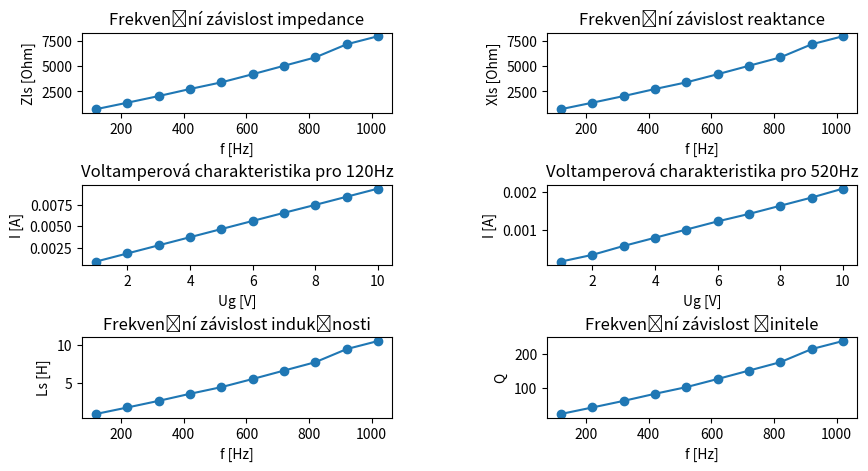

This chart was generated by the following Python code:
import math
import matplotlib.pyplot as plt

prvaF =120 #hz f
druhaF = 520 #hz f
UlKonst = 7.14 #V Ul
tretiakonst = 33.5 #ohm R




# Prve merania
meranie1 = {
    "f" : prvaF,
    "Ug" : 10,
    "Ul": 7.14,
    "I" : 0.00936
}
meranie2 = {
    "f" : prvaF,
    "Ug" : 9,
    "Ul":  6.43,
    "I" : 0.00842
}

meranie3 = {
    "f" : prvaF,
    "Ug" : 8,
    "Ul": 5.72,
    "I" : 0.00748
}

meranie4 = {
    "f" : prvaF,
    "Ug" : 7,
    "Ul": 5.00,
    "I" : 0.00656
}

meranie5 = {
    "f" : prvaF,
    "Ug" : 6,
    "Ul": 4.30,
    "I" : 0.00562
}

meranie6 = {
    "f" : prvaF,
    "Ug" : 5,
    "Ul": 3.54,
    "I" : 0.00468
}


meranie7 = {
    "f" : prvaF,
    "Ug" : 4,
    "Ul": 2.84,
    "I" : 0.00374
}


meranie8 = {
    "f" : prvaF,
    "Ug" : 3,
    "Ul": 2.13,
    "I" : 0.00280
}


meranie9 = {
    "f" : prvaF,
    "Ug" : 2,
    "Ul": 1.43,
    "I" : 0.00186
}


meranie10 = {
    "f" : prvaF,
    "Ug" : 1,
    "Ul": 0.72,
    "I" : 0.00092
}

# Druhe merania

meranie11 = {
    "f" : druhaF,
    "Ug" : 10,
    "Ul": 7.14,
    "I" : 0.0021
}


meranie12 = {
    "f" : druhaF,
    "Ug" : 9,
    "Ul": 6.43,
    "I" : 0.00186
}


meranie13 = {
    "f" : druhaF,
    "Ug" : 8,
    "Ul": 5.72,
    "I" : 0.00164
}


meranie14 = {
    "f" : druhaF,
    "Ug" : 7,
    "Ul": 5.00,
    "I" : 0.00142
}


meranie15 = {
    "f" : druhaF,
    "Ug" : 6,
    "Ul": 4.30,
    "I" : 0.00122
}


meranie16 = {
    "f" : druhaF,
    "Ug" : 5,
    "Ul": 3.54,
    "I" : 0.00100
}

meranie17 = {
    "f" : druhaF,
    "Ug" : 4,
    "Ul": 2.84,
    "I" : 0.00078
}

meranie18 = {
    "f" : druhaF,
    "Ug" : 3,
    "Ul": 2.13,
    "I" : 0.00056
}

meranie19 = {
    "f" : druhaF,
    "Ug" : 2,
    "Ul": 1.43,
    "I" : 0.00032
}


meranie20 = {
    "f" : druhaF,
    "Ug" : 1,
    "Ul": 0.72,
    "I" : 0.00014
}

# 3. meranie
UgKonst = 10 #V

meranie21 = {
    "f" : 120,
    "Ug" : UgKonst,
    "Ul" : UlKonst,
    "I" : 0.00934
}

meranie22 = {
    "f" : 220,
    "Ug" : UgKonst,
    "Ul" : UlKonst,
    "I" : 0.0051
}

meranie23 = {
    "f" : 320,
    "Ug" : UgKonst,
    "Ul" : UlKonst,
    "I" : 0.00348
}


meranie24 = {
    "f" : 420,
    "Ug" : UgKonst,
    "Ul" : UlKonst,
    "I" : 0.0026
}


meranie25 = {
    "f" : 520,
    "Ug" : UgKonst,
    "Ul" : UlKonst,
    "I" : 0.0021
}


meranie26 = {
    "f" : 620,
    "Ug" : UgKonst,
    "Ul" : UlKonst,
    "I" : 0.0017
}


meranie27 = {
    "f" : 720,
    "Ug" : UgKonst,
    "Ul" : UlKonst,
    "I" : 0.00142
}


meranie28 = {
    "f" : 820,
    "Ug" : UgKonst,
    "Ul" : UlKonst,
    "I" : 0.00122
}


meranie29 = {
    "f" : 920,
    "Ug" : UgKonst,
    "Ul" : UlKonst,
    "I" : 0.00100
}

meranie30 = {
    "f" : 1020,
    "Ug" : UgKonst,
    "Ul" : UlKonst,
    "I" : 0.0009
}



prve = [meranie1, meranie2, meranie3, meranie4, meranie5, meranie6, meranie7, meranie8, meranie9, meranie10]
druhe = [meranie11, meranie12, meranie13, meranie14, meranie15, meranie16, meranie17, meranie18, meranie19, meranie20]
tretie = [meranie21, meranie22, meranie23, meranie24, meranie25, meranie26, meranie27, meranie28, meranie29, meranie30]


merania = [prve, druhe]
def vypocetLs(meranie, odpor, frekvence):
    Ul = meranie["Ul"]
    I = meranie["I"]
    omega = 2 * math.pi * frekvence
    Ls = (1/omega) * math.sqrt((Ul/I)**2 - odpor**2)
    Ls = round(Ls, 3)
    return Ls

def vypocetZls(Ls, odpor, frekvence):
    omega = 2 * math.pi * frekvence
    Zls = math.sqrt((Ls**2)*(omega**2) + odpor**2)
    Zls = round(Zls, 1)
    return Zls

def vypocetXls(Ls, frekvence):
    omega = 2 * math.pi * frekvence
    Xls = Ls * omega
    Xls = round(Xls, 1)
    return Xls

def vypocetQ(Xls, odpor):
    Q = Xls / odpor
    Q = round(Q, 1)
    return Q

for meranie in merania:
    for x in meranie:
        print(f"Meranie: {meranie.index(x)+1}"+f"    f: {x['f']} Hz" + f"      Ug: {x['Ug']} V" + f"     Ul: {x['Ul']} V" + f"     I: {x['I']} A" + f"      Ls: {vypocetLs(x, tretiakonst, prvaF)} H")
        
    print("\n")
        #print(f"Meranie: {prve.index(meranie)+1}"+f"    f: {meranie['f']} Hz" + f"      Ug: {meranie['Ug']} V" + f"     Ul: {meranie['Ul']} V" + f"     I: {meranie['I']} A" + f"      Ls: {vypocetLs(meranie, tretiakonst, prvaF)} H")
    
for meranie in tretie:
    Ls = vypocetLs(meranie, tretiakonst, prvaF)
    Zls = vypocetZls(Ls, tretiakonst, prvaF)
    Xls = vypocetXls(Ls, prvaF)
    Q = vypocetQ(Xls, tretiakonst)
    print(f"Meranie: {tretie.index(meranie)+1}"+f"    f: {meranie['f']} Hz" + f"      Ug: {meranie['Ug']} V" + f"     Ul: {meranie['Ul']} V" + f"     I: {meranie['I']} A" + f"      Ls: {Ls} H" + f"      Zls: {Zls} Ohm" + f"      Xls: {Xls} Ohm" + f"      Q: {Q}")


def grafFZlsXls(meranie):
    #two graphs next ot each other
    f = []
    Zls = []
    Xls = []
    for x in meranie:
        f.append(x['f'])
        Ls = vypocetLs(x, tretiakonst, prvaF)
        Zls.append(vypocetZls(Ls, tretiakonst, prvaF))
        Xls.append(vypocetXls(Ls, prvaF))
    plt.figure(figsize=(10,5))
    plt.subplot(1,2,1)
    plt.plot(f, Zls, marker = 'o')
    plt.title('Zls')
    plt.xlabel('f [Hz]')
    plt.ylabel('Zls [Ohm]')
    plt.subplot(1,2,2)
    plt.plot(f, Xls, marker = 'o')
    plt.title('Xls')
    plt.xlabel('f [Hz]')
    plt.ylabel('Xls [Ohm]')
    plt.show()
    
def grafUgI(prve, druhe):
    Ug1 = []
    I1 = []
    Ug2 = []
    I2 = []
    for x in prve:
        Ug1.append(x['Ug'])
        I1.append(x['I'])
    for x in druhe:
        Ug2.append(x['Ug'])
        I2.append(x['I'])
    plt.figure(figsize=(10,5))
    plt.subplot(1,2,1) 
    plt.plot(Ug1, I1, marker = 'o')
    plt.title('Prve meranie')
    plt.xlabel('Ug [V]')
    plt.ylabel('I [A]')
    plt.subplot(1,2,2)
    plt.plot(Ug2, I2, marker = 'o')
    plt.title('Druhe meranie')
    plt.xlabel('Ug [V]')
    plt.ylabel('I [A]')
    plt.show()
    

def grafFQFLs(meranie):
    f = []
    Q = []
    Ls = []
    for x in meranie:
        f.append(x['f'])
        Ls.append(vypocetLs(x, tretiakonst, prvaF))
        Xls = vypocetXls(Ls[-1], prvaF)
        Q.append(vypocetQ(Xls, tretiakonst))
    plt.figure(figsize=(10,5))
    plt.subplot(1,2,1)
    plt.plot(f, Ls, marker = 'o')
    plt.title('Ls')
    plt.xlabel('f [Hz]')
    plt.ylabel('Ls [H]')
    plt.subplot(1,2,2)
    plt.plot(f, Q, marker = 'o')
    plt.title('Q')
    plt.xlabel('f [Hz]')
    plt.ylabel('Q')
    plt.show()


def graphs(prve,druhe,tretie):
    fTretie= []
    ZlsTretie = []
    XlsTretie = []
    for x in tretie:
        fTretie.append(x['f'])
        Ls = vypocetLs(x, tretiakonst, prvaF)
        Zls = vypocetZls(Ls, tretiakonst, prvaF)
        ZlsTretie.append(Zls)
        Xls = vypocetXls(Ls, prvaF)
        XlsTretie.append(Xls)
    plt.figure(figsize=(10,5))
    plt.subplot(3,2,1)
    plt.plot(fTretie, ZlsTretie, marker = 'o')
    plt.title('Frekvenční závislost impedance')
    plt.xlabel('f [Hz]')
    plt.ylabel('Zls [Ohm]')
    plt.subplot(3,2,2)
    plt.plot(fTretie, XlsTretie, marker = 'o')
    plt.title('Frekvenční závislost reaktance')
    plt.xlabel('f [Hz]')
    plt.ylabel('Xls [Ohm]')
    Ug1 = []
    I1 = []
    Ug2 = []
    I2 = []
    for x in prve:
        Ug1.append(x['Ug'])
        I1.append(x['I'])
    for x in druhe:
        Ug2.append(x['Ug'])
        I2.append(x['I'])
    plt.subplot(3,2,3)
    plt.plot(Ug1, I1, marker = 'o')
    plt.title('Voltamperová charakteristika pro 120Hz')
    plt.xlabel('Ug [V]')
    plt.ylabel('I [A]')
    plt.subplot(3,2,4)
    plt.plot(Ug2, I2, marker = 'o')
    plt.title('Voltamperová charakteristika pro 520Hz')
    plt.xlabel('Ug [V]')
    plt.ylabel('I [A]')
    QTretie = []
    LsTretie = []
    for x in tretie:
        Ls = vypocetLs(x, tretiakonst, prvaF)
        LsTretie.append(Ls)
        Xls = vypocetXls(Ls, prvaF)
        Q = vypocetQ(Xls, tretiakonst)
        QTretie.append(Q)
    plt.subplot(3,2,5)
    plt.plot(fTretie, LsTretie, marker = 'o')
    plt.title('Frekvenční závislost indukčnosti')
    plt.xlabel('f [Hz]')
    plt.ylabel('Ls [H]')
    plt.subplot(3,2,6)
    plt.plot(fTretie, QTretie, marker = 'o')
    plt.title('Frekvenční závislost činitele')
    plt.xlabel('f [Hz]')
    plt.ylabel('Q')
    plt.subplots_adjust(hspace = 0.9, wspace = 0.5)

    plt.show()
    
    
# grafFZlsXls(tretie)
# grafUgI(prve,druhe)
# grafFQFLs(tretie)

graphs(prve,druhe,tretie)
    
    